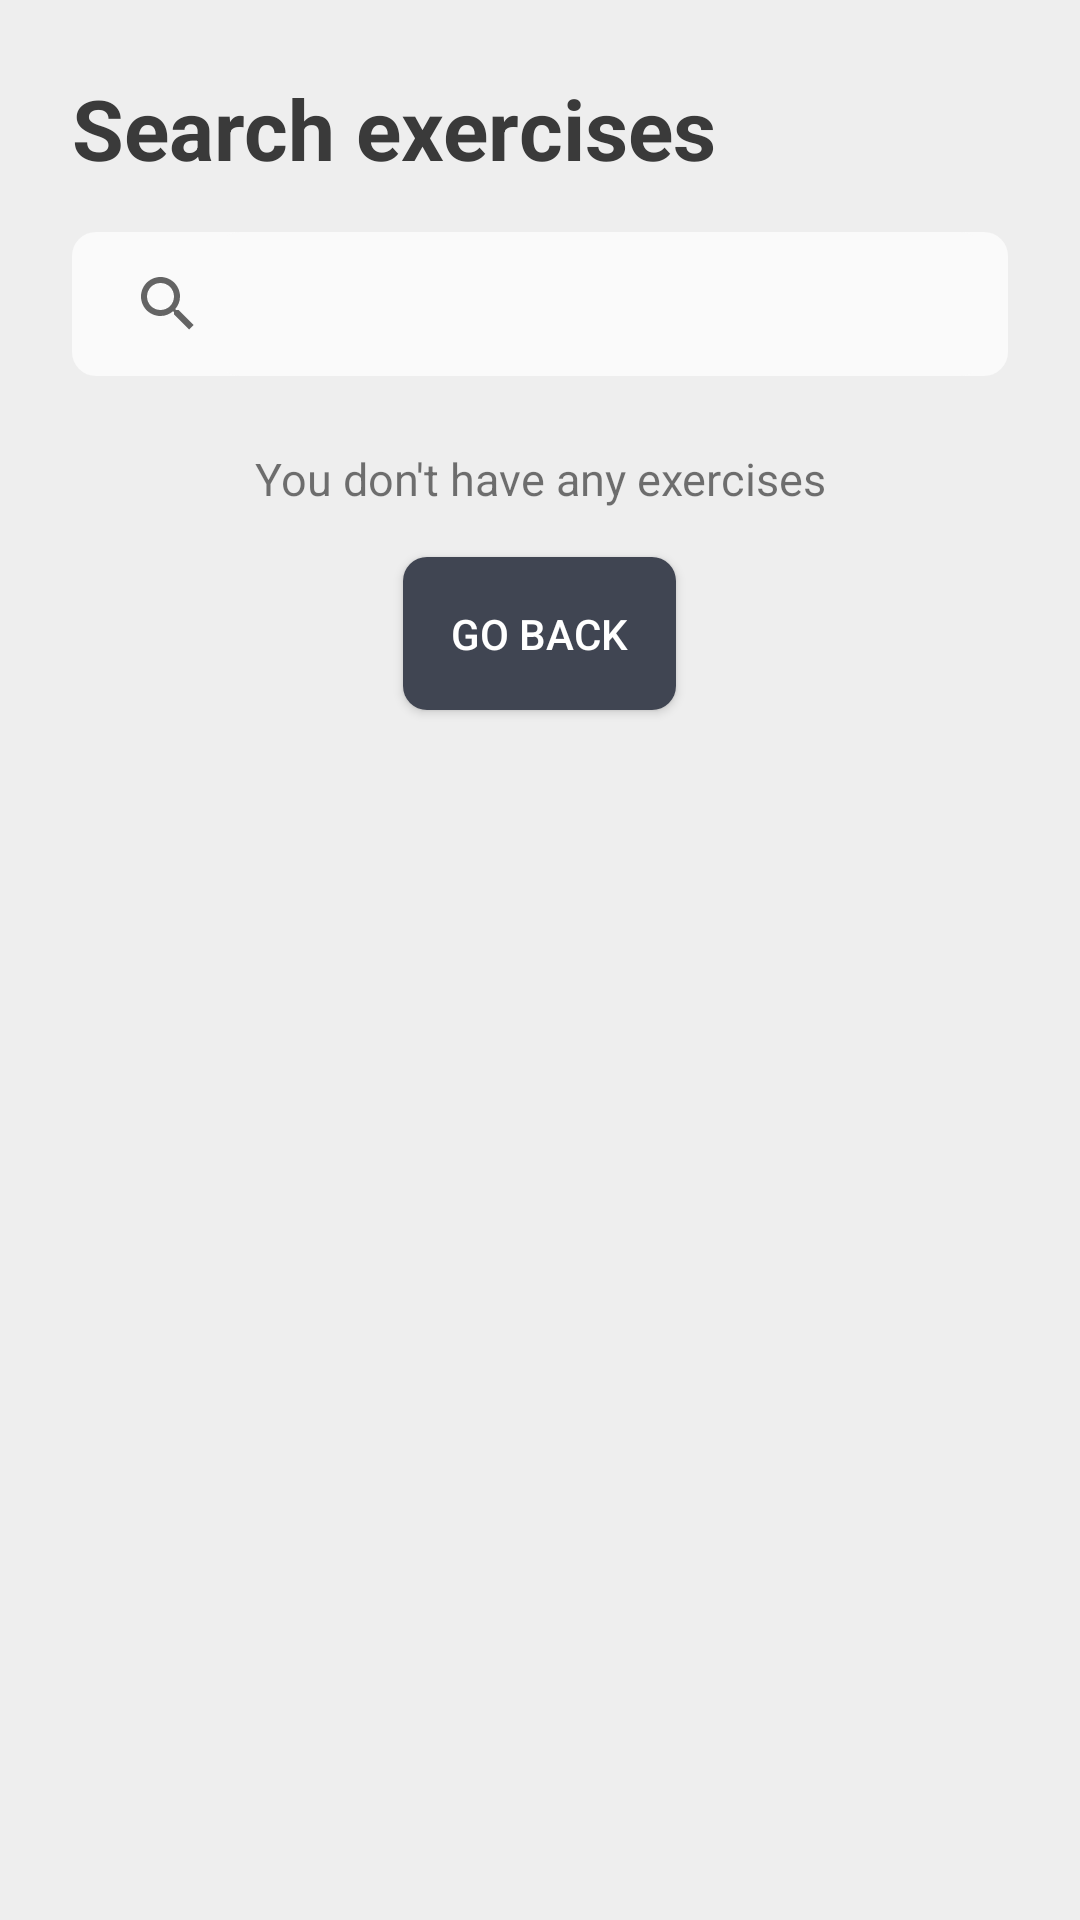

Write the Android layout XML for this screen, with the resource values it uses.
<!-- AndroidManifest.xml: application theme AppTheme -->
<!-- res/layout/activity_search_exercises.xml -->
<?xml version="1.0" encoding="utf-8"?>
<RelativeLayout xmlns:android="http://schemas.android.com/apk/res/android"
    android:layout_width="match_parent"
    android:layout_height="match_parent"
    xmlns:app="http://schemas.android.com/apk/res-auto"
    android:background="@color/colorBackground">

    <androidx.coordinatorlayout.widget.CoordinatorLayout
        android:layout_width="match_parent"
        android:layout_height="wrap_content"
        android:orientation="vertical"
        android:visibility="visible">

        <com.google.android.material.appbar.AppBarLayout
            android:id="@+id/main.appbar"
            android:layout_width="match_parent"
            android:layout_height="wrap_content">

            <com.google.android.material.appbar.CollapsingToolbarLayout
                android:id="@+id/main.collapsing"
                android:layout_width="match_parent"
                android:layout_height="wrap_content"
                android:background="@color/colorBackground"
                app:layout_scrollFlags="scroll|enterAlwaysCollapsed"
                app:scrimAnimationDuration="0">

                <LinearLayout
                    android:id="@+id/header"
                    android:layout_width="match_parent"
                    android:layout_height="wrap_content"
                    android:orientation="vertical"
                    android:padding="@dimen/padding_view_large">

                    <TextView
                        android:id="@+id/day_title"
                        android:layout_width="match_parent"
                        android:layout_height="wrap_content"
                        android:text="@string/activity_exercise_search_title"
                        style="@style/PageTitle"/>

                    <androidx.appcompat.widget.SearchView
                        android:id="@+id/search_view"
                        android:layout_width="match_parent"
                        android:layout_height="wrap_content"
                        android:background="@drawable/search_view_white"
                        app:queryBackground="@drawable/search_view_white"
                        app:iconifiedByDefault="false"
                        android:layout_marginTop="@dimen/padding_view_normal"/>

                </LinearLayout>

            </com.google.android.material.appbar.CollapsingToolbarLayout>

        </com.google.android.material.appbar.AppBarLayout>

        <RelativeLayout
            android:layout_width="match_parent"
            android:layout_height="wrap_content"
            app:layout_behavior="com.google.android.material.appbar.AppBarLayout$ScrollingViewBehavior">

            <androidx.recyclerview.widget.RecyclerView
                android:id="@+id/exercises_list"
                android:layout_width="match_parent"
                android:layout_height="match_parent"
                android:layoutAnimation="@anim/layout_animation_fall_down" />

            <LinearLayout
                android:id="@+id/no_content"
                android:layout_width="match_parent"
                android:layout_height="wrap_content"
                android:orientation="vertical">

                <TextView
                    android:layout_width="match_parent"
                    android:layout_height="wrap_content"
                    android:gravity="center_horizontal"
                    android:text="@string/activity_exercise_search_no_exercises"
                    android:textSize="@dimen/text_size_medium"/>

                <Button
                    android:id="@+id/button_ok"
                    android:layout_width="wrap_content"
                    android:layout_height="wrap_content"
                    android:layout_gravity="center_horizontal"
                    android:text="@string/go_back"
                    android:layout_marginTop="@dimen/padding_view_normal"
                    android:layout_marginStart="@dimen/padding_view_normal"
                    android:layout_marginEnd="@dimen/padding_view_normal"
                    style="@style/ButtonDark"
                    android:onClick="onGoBackButtonClicked"/>

            </LinearLayout>

        </RelativeLayout>

    </androidx.coordinatorlayout.widget.CoordinatorLayout>

</RelativeLayout>
<!-- resources referenced by this layout -->
<resources>
  <color name="colorBackground">#EEEEEE</color>
  <dimen name="padding_view_large">24dp</dimen>
  <dimen name="padding_view_normal">16dp</dimen>
  <dimen name="text_size_medium">15sp</dimen>
  <!-- drawable search_view_white (drawable) -->
  <?xml version="1.0" encoding="UTF-8"?>
  <shape android:shape="rectangle"
      xmlns:android="http://schemas.android.com/apk/res/android">
      <solid
          android:color="@color/colorContent" />
      <corners
          android:radius="@dimen/rounded_value_normal"/>
  </shape>
  <string name="activity_exercise_search_no_exercises">You don\'t have any exercises</string>
  <string name="activity_exercise_search_title">Search exercises</string>
  <string name="go_back">Go back</string>
  <style name="ButtonDark" parent="Widget.AppCompat.Button">
          <item name="android:minHeight">@dimen/button_min_height</item>
          <item name="android:padding">@dimen/padding_view_normal</item>
          <item name="android:background">@drawable/button_dark_selector</item>
          <item name="android:textColor">@color/white</item>
          <item name="android:layout_marginBottom">@dimen/padding_view_small</item>
      </style>
  <style name="PageTitle" parent="Widget.AppCompat.TextView">
          <item name="android:textColor">@color/colorTextBlack</item>
          <item name="android:textStyle">bold</item>
          <item name="android:textSize">@dimen/text_size_title</item>
      </style>
  <color name="colorContent">#FAFAFA</color>
  <dimen name="rounded_value_normal">8dp</dimen>
  <dimen name="button_min_height">40dp</dimen>
  <!-- drawable button_dark_selector (drawable) -->
  <selector xmlns:android="http://schemas.android.com/apk/res/android">
  
      <item android:drawable="@drawable/button_gray" android:state_enabled="false"/>
      <item android:drawable="@drawable/button_dark" android:state_enabled="true"/>
      <item android:drawable="@drawable/button_dark" android:state_pressed="false" />
      <item android:drawable="@drawable/button_dark_pressed" android:state_pressed="true" />
  
  </selector>
  <color name="white">#FFFFFF</color>
  <dimen name="padding_view_small">10dp</dimen>
  <color name="colorTextBlack">#3a3a3a</color>
  <dimen name="text_size_title">28sp</dimen>
  <color name="colorPrimary">#404552</color>
  <color name="colorPrimaryDark">#353944</color>
  <color name="colorAccent">#5294E2</color>
  <!-- drawable button_gray (drawable) -->
  <?xml version="1.0" encoding="utf-8"?>
  <layer-list xmlns:android="http://schemas.android.com/apk/res/android">
      <item>
          <shape android:shape="rectangle">
              <solid android:color="@color/darkGray"/>
              <corners android:radius="@dimen/rounded_value_normal"/>
          </shape>
      </item>
  </layer-list>
  <!-- drawable button_dark (drawable) -->
  <?xml version="1.0" encoding="utf-8"?>
  <layer-list xmlns:android="http://schemas.android.com/apk/res/android">
      <item>
          <shape android:shape="rectangle">
              <solid android:color="@color/colorPrimary"/>
              <corners android:radius="@dimen/rounded_value_normal"/>
          </shape>
      </item>
  </layer-list>
  <!-- drawable button_dark_pressed (drawable) -->
  <?xml version="1.0" encoding="utf-8"?>
  <layer-list xmlns:android="http://schemas.android.com/apk/res/android">
      <item>
          <shape android:shape="rectangle">
              <solid android:color="@color/colorPrimaryDark"/>
              <corners android:radius="@dimen/rounded_value_normal"/>
          </shape>
      </item>
  </layer-list>
  <color name="darkGray">#D4D4D4</color>
</resources>
